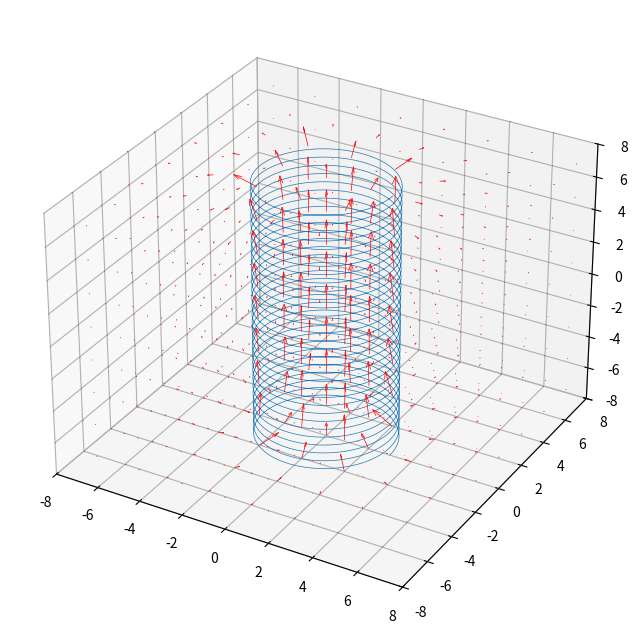

Python code for this plot:
import numpy as np
import math
import time
import matplotlib.pyplot as plt
from mpl_toolkits.mplot3d.axes3d import Axes3D

fig = plt.figure(figsize=(8, 8))
ax = fig.add_subplot(1, 1, 1, projection='3d')


# ソレノイドの磁場をシミュレーション
def calc(X, Xs, Y, Ys, Z, Zs, Q, i):
    res = []
    tmp = []
    R = np.sqrt((X-Xs[0, i])**2+(Y-Ys[0, i])**2+(Z-Zs[0, i])**2)
    if i > 0:
        crX = (Ys[0, i]-Ys[0, i-1])*(Z-Zs[0, i]) - (Zs[0, i]-Zs[0, i-1])*(Y-Ys[0, i])
        crY = (Zs[0, i]-Zs[0, i-1])*(X-Xs[0, i]) - (Xs[0, i]-Xs[0, i-1])*(Z-Zs[0, i])
        crZ = (Xs[0, i]-Xs[0, i-1])*(Y-Ys[0, i]) - (Ys[0, i]-Ys[0, i-1])*(X-Xs[0, i])
    elif i == 0:
        crX = 0
        crY = 0
        crZ = 0
    tmp.append(
        np.divide(
            (Q*crX), R**3, out=np.zeros_like((Q*(X-Xs[0, i]))), where=R != 0
            )
        )
    tmp.append(
        np.divide(
            (Q*crY), R**3, out=np.zeros_like((Q*(Y-Ys[0, i]))), where=R != 0
            )
        )
    tmp.append(
        np.divide(
            (Q*crZ), R**3, out=np.zeros_like((Q*(Z-Zs[0, i]))), where=R != 0
            )
        )
    res.append(tmp)
    return res


def plot():
    start = time.time()
    # らせん上に点電荷を生成し、それらの磁場の和を考える
    # 格子点の生成
    LL = 8
    LX, LY, LZ = LL, LL, LL
    gridwidth = 2
    X, Y, Z = np.meshgrid(
        np.arange(-LX, LX+1, gridwidth),
        np.arange(-LY, LY+1, gridwidth),
        np.arange(-LZ, LZ+1, gridwidth)
        )

    # 置きなおし
    LXx = 1+math.floor(LX/gridwidth)*2
    LYy = 1+math.floor(LY/gridwidth)*2
    LZz = 1+math.floor(LZ/gridwidth)*2

    # らせんの表示
    Rs = 3
    Gn = 5000
    Nn = 32  # らせんの巻き数
    Ltheta = Nn*2*np.pi  # theta生成数
    theta = np.linspace(0, Ltheta, Gn)
    Xs = Rs*np.cos(theta)
    Ys = Rs*np.sin(theta)
    Zs = np.linspace(-LZ, LZ, Gn)
    ax.plot(Xs, Ys, Zs, linewidth=0.5)

    # 点電化の生成
    Gn = 5000  # 生成数
    theta = np.linspace(0, Ltheta, Gn)
    Xs = Rs*np.cos(theta)
    Ys = Rs*np.sin(theta)
    Zs = np.linspace(-LZ, LZ, Gn)
    Xs = np.reshape(Xs, (1, Gn))
    Ys = np.reshape(Ys, (1, Gn))
    Zs = np.reshape(Zs, (1, Gn))

    # 点電荷による磁場の計算
    Q = 1  # らせん上の全点電荷の合計
    Q = Q/Gn
    U = np.zeros((LXx, LXx, LXx), dtype=float)
    V = np.zeros((LYy, LYy, LYy), dtype=float)
    W = np.zeros((LZz, LZz, LZz), dtype=float)

    args_ary = []
    for i in range(Gn):
        args_ary.append((X, Xs, Y, Ys, Z, Zs, Q, i))
    for args in args_ary:
        results = calc(*args)
        for tmp in results:
            U = U + tmp[0]
            V = V + tmp[1]
            W = W + tmp[2]

    # 全ベクトルの大きさを合計
    UVW = np.nansum(
        np.sqrt(U**2)) + np.nansum(np.sqrt(V**2)) + np.nansum(np.sqrt(W**2))
    # print(UVW)
    FinalResize = 200/UVW  # 倍率
    ax.quiver(
        X, Y, Z, U*FinalResize, V*FinalResize, W*FinalResize,
        edgecolor='r', facecolor='None', linewidth=0.5
        )

    # 目盛り幅を揃える
    ax.set_xlim(-LX, LX)
    ax.set_ylim(-LY, LY)
    ax.set_zlim(-LZ, LZ)

    print(time.time()-start)


if __name__ == "__main__":
    plot()
    # グラフ描画
    plt.show()
